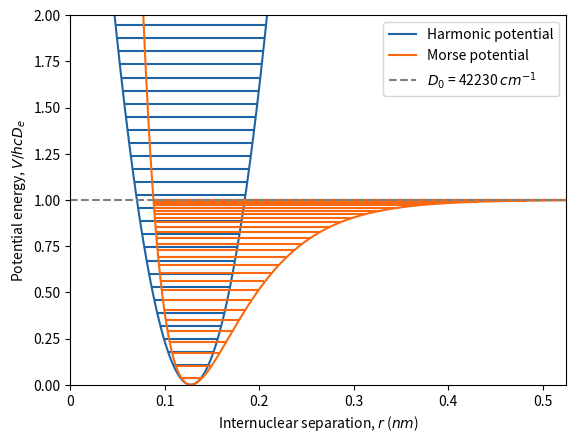

Here is the Python script that generated this plot:
"""Anharmonicity"""
import matplotlib.pyplot as plt
import matplotlib.ticker as ticker
from scipy.constants import c, h, pi, value
import numpy as np

# parameters
m1 = 1.00794  # atomic mass of the first atom
m2 = 35.453  # atomic mass of the second atom
we = 298700  # ωe in m-1
wexe = 5281.86  # ωexe in m-1
re = 1.27455e-10  # equilibrium bond length in m
rmax = 0.6e-9  # maximum internuclear separation in m
vmax = 30  # number of energy levels to be plotted

# equations
atomic_mass_constant = value("atomic mass constant")
red_mass = (m1 * m2) / (m1 + m2) * atomic_mass_constant  # reduced mass
k = red_mass * (we * 2 * pi * c) ** 2  # force constant
De = (we ** 2) / (4 * wexe)  # well depth
a = np.sqrt((2 * (pi ** 2) * red_mass * c * (we ** 2)) / (h * De))  # equation for a

x = np.linspace(-re, rmax, 1000)
r = x + re  # converts displacement to internuclear separation
v = np.arange(vmax)
harmonic = (0.5 * k * x ** 2) / (h * c * De)  # harmonic potential
Gv_harmonic = we * (v + 0.5) / De  # G(v) of a harmonic oscillator
morse = (1 - np.exp(-a * x)) ** 2  # Morse potential
Gv_morse = (we * (v + 0.5) - wexe * (v + 0.5) ** 2) / De  # G(v) of the Morse potential

# plotting
fig, ax = plt.subplots()
ax.plot(r, harmonic, color="#1E64A5", label="Harmonic potential")
for level in Gv_harmonic:
    rmin = r[np.where(harmonic < level)][0]
    rmax = r[np.where(harmonic < level)][-1]
    ax.hlines(level, rmin, rmax, color="#1E64A5")
ax.plot(r, morse, color="#FA690F", label="Morse potential")
for level in Gv_morse:
    rmin = r[np.where(morse < level)][0]
    rmax = r[np.where(morse < level)][-1]
    ax.hlines(level, rmin, rmax, color="#FA690F")
ax.plot(
    [r[0], r[-1]],
    [1, 1],
    color="grey",
    linestyle="dashed",
    label="$D_0$ = " + str(round(De / 100)) + " $cm^{-1}$",
)
ax.set_ybound(0, 2)
ax.set_xbound(0, rmax)
ax.set_ylabel("Potential energy, $V/hcD_e$")
ticks = ticker.FuncFormatter(lambda x, pos: "{0:g}".format(x * 1e9))
ax.xaxis.set_major_formatter(ticks)
ax.set_xlabel("Internuclear separation, $r$ ($nm$)")
ax.legend()

plt.show()
